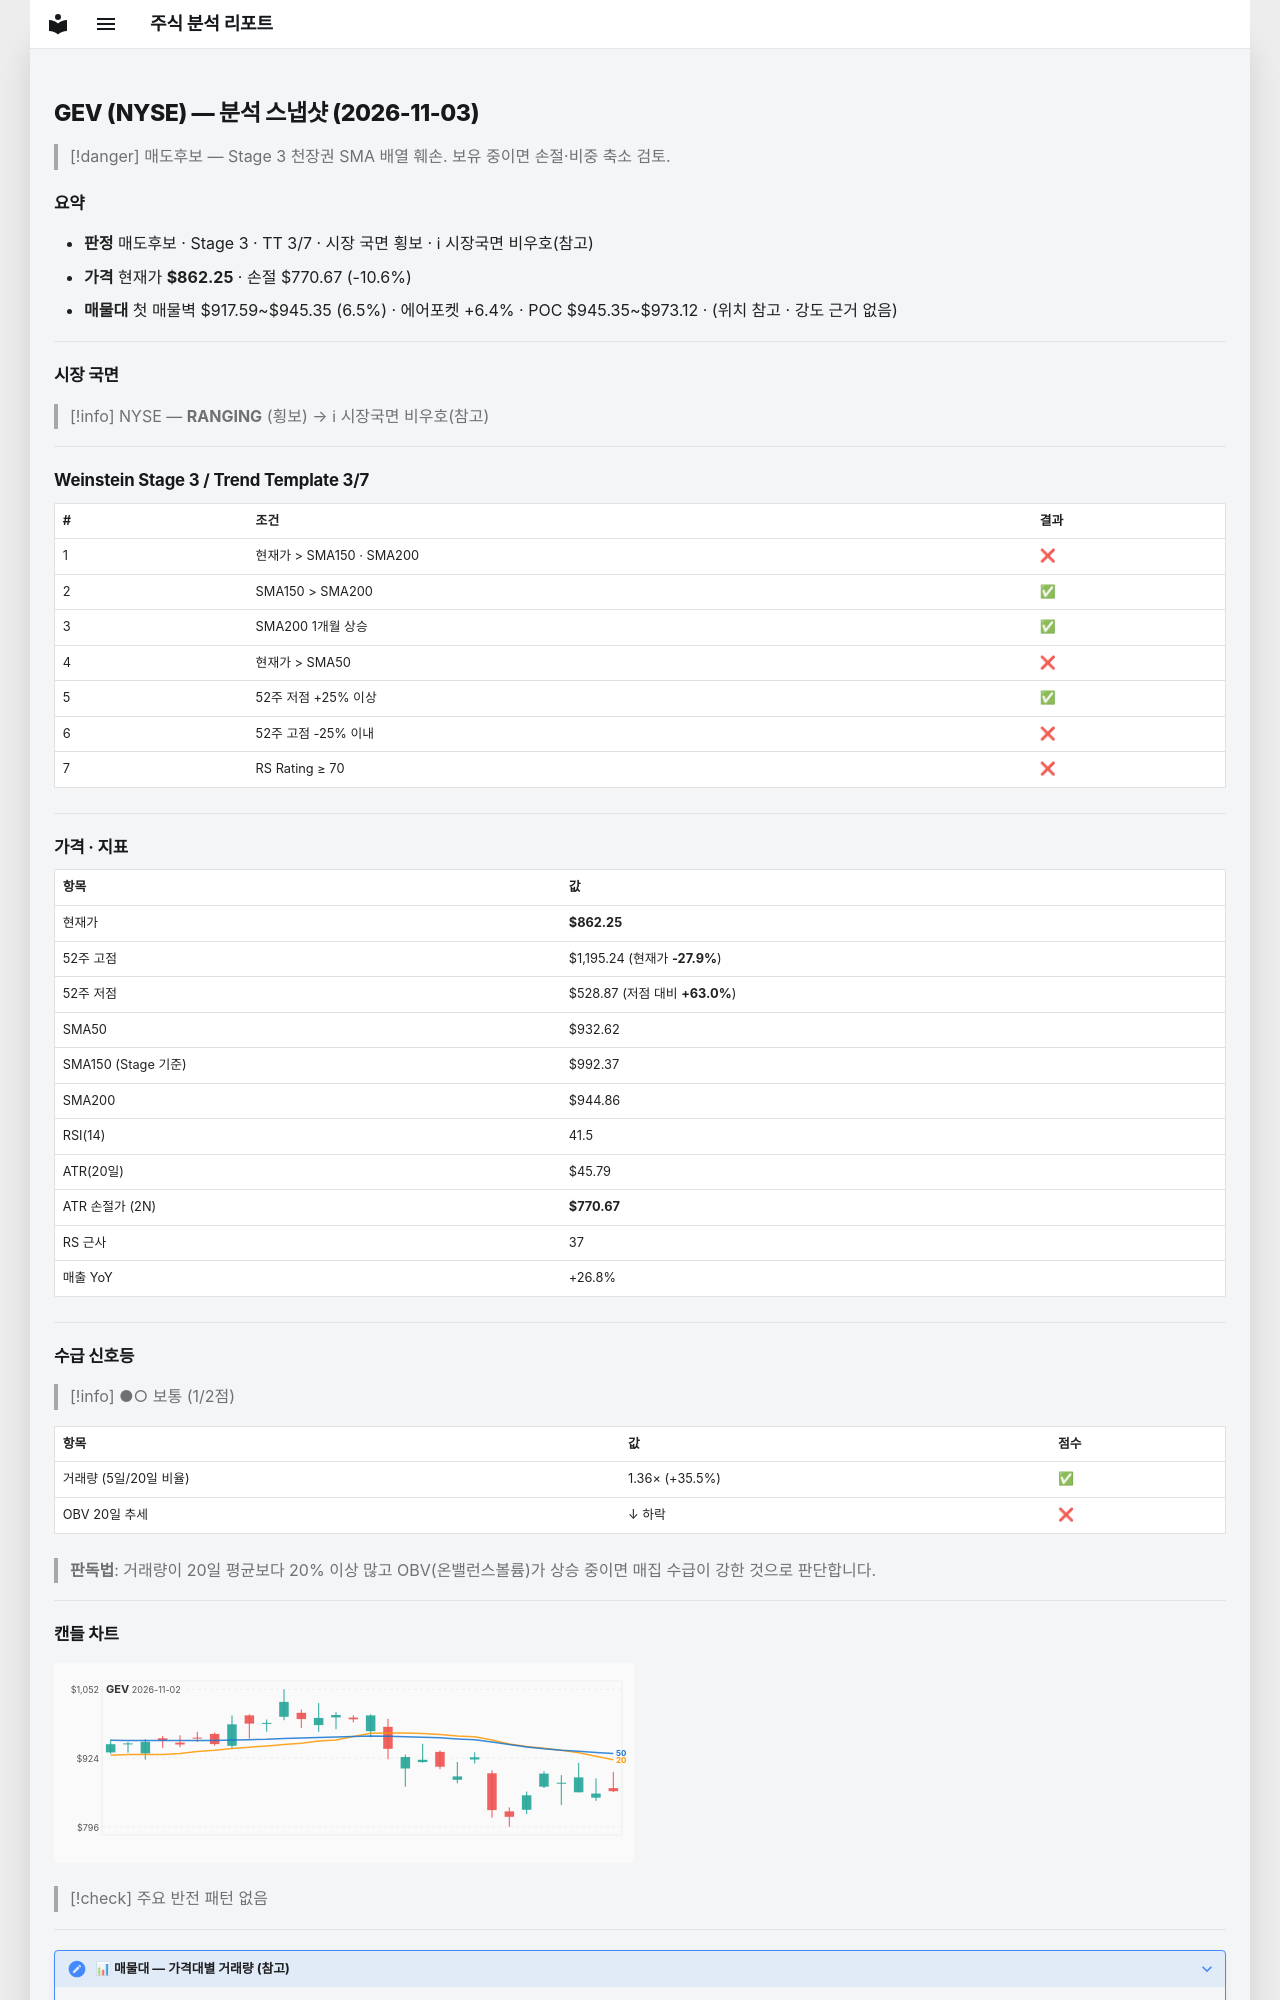

repository: soloandco/stock-reports · page: snapshots/GEV-2026-11-03/index.html · generator: mkdocs

---
type: analysis-snapshot
title: GEV 분석 스냅샷
ticker: GEV
market: NYSE
created: 2026-11-03
updated: 2026-11-03
bar-date: 2026-11-02
verdict: 매도후보
real-rr: 2.59
sma50-gap-pct: -7.5
weekly-position: 저항대아래
weekly-overhead-price: 1099.02
weekly-overhead-pct: 27.5
stage: 3
trend-template-score: 3
tt-max: 7
ma-set: sma-50-150-200
price: 862.25
stop-price: 770.6743476428983
market-regime: RANGING
supply-demand-score: 1/2
supply-demand-label: 보통
status: tracking
tags:
  - stock-agent
  - watchlist
  - GEV
  - analysis
related:
  - "[[analysis-template]]"
---

# GEV (NYSE) — 분석 스냅샷 (2026-11-03)

> [!danger] 매도후보 — Stage 3 천장권
> SMA 배열 훼손. 보유 중이면 손절·비중 축소 검토.

## 요약

- **판정** 매도후보 · Stage 3 · TT 3/7 · 시장 국면 횡보 · ℹ 시장국면 비우호(참고)
- **가격** 현재가 **$862.25** · 손절 $770.67 (-10.6%)
- **매물대** 첫 매물벽 $917.59~$945.35 (6.5%) · 에어포켓 +6.4% · POC $945.35~$973.12 · (위치 참고 · 강도 근거 없음)

---

## 시장 국면

> [!info] NYSE — **RANGING** (횡보) → ℹ 시장국면 비우호(참고)

---

## Weinstein Stage 3 / Trend Template 3/7

| # | 조건 | 결과 |
|---|------|------|
| 1 | 현재가 > SMA150 · SMA200 | ❌ |
| 2 | SMA150 > SMA200 | ✅ |
| 3 | SMA200 1개월 상승 | ✅ |
| 4 | 현재가 > SMA50 | ❌ |
| 5 | 52주 저점 +25% 이상 | ✅ |
| 6 | 52주 고점 -25% 이내 | ❌ |
| 7 | RS Rating ≥ 70 | ❌ |

---

## 가격 · 지표

| 항목 | 값 |
|------|---|
| 현재가 | **$862.25** |
| 52주 고점 | $1,195.24 (현재가 **-27.9%**) |
| 52주 저점 | $528.87 (저점 대비 **+63.0%**) |
| SMA50 | $932.62 |
| SMA150 (Stage 기준) | $992.37 |
| SMA200 | $944.86 |
| RSI(14) | 41.5 |
| ATR(20일) | $45.79 |
| ATR 손절가 (2N) | **$770.67** |
| RS 근사 | 37 |
| 매출 YoY | +26.8% |

---
## 수급 신호등

> [!info] ●○ 보통 (1/2점)

| 항목 | 값 | 점수 |
|------|------|------|
| 거래량 (5일/20일 비율) | 1.36× (+35.5%) | ✅ |
| OBV 20일 추세 | ↓ 하락 | ❌ |

> **판독법**: 거래량이 20일 평균보다 20% 이상 많고 OBV(온밸런스볼륨)가 상승 중이면 매집 수급이 강한 것으로 판단합니다.

---
